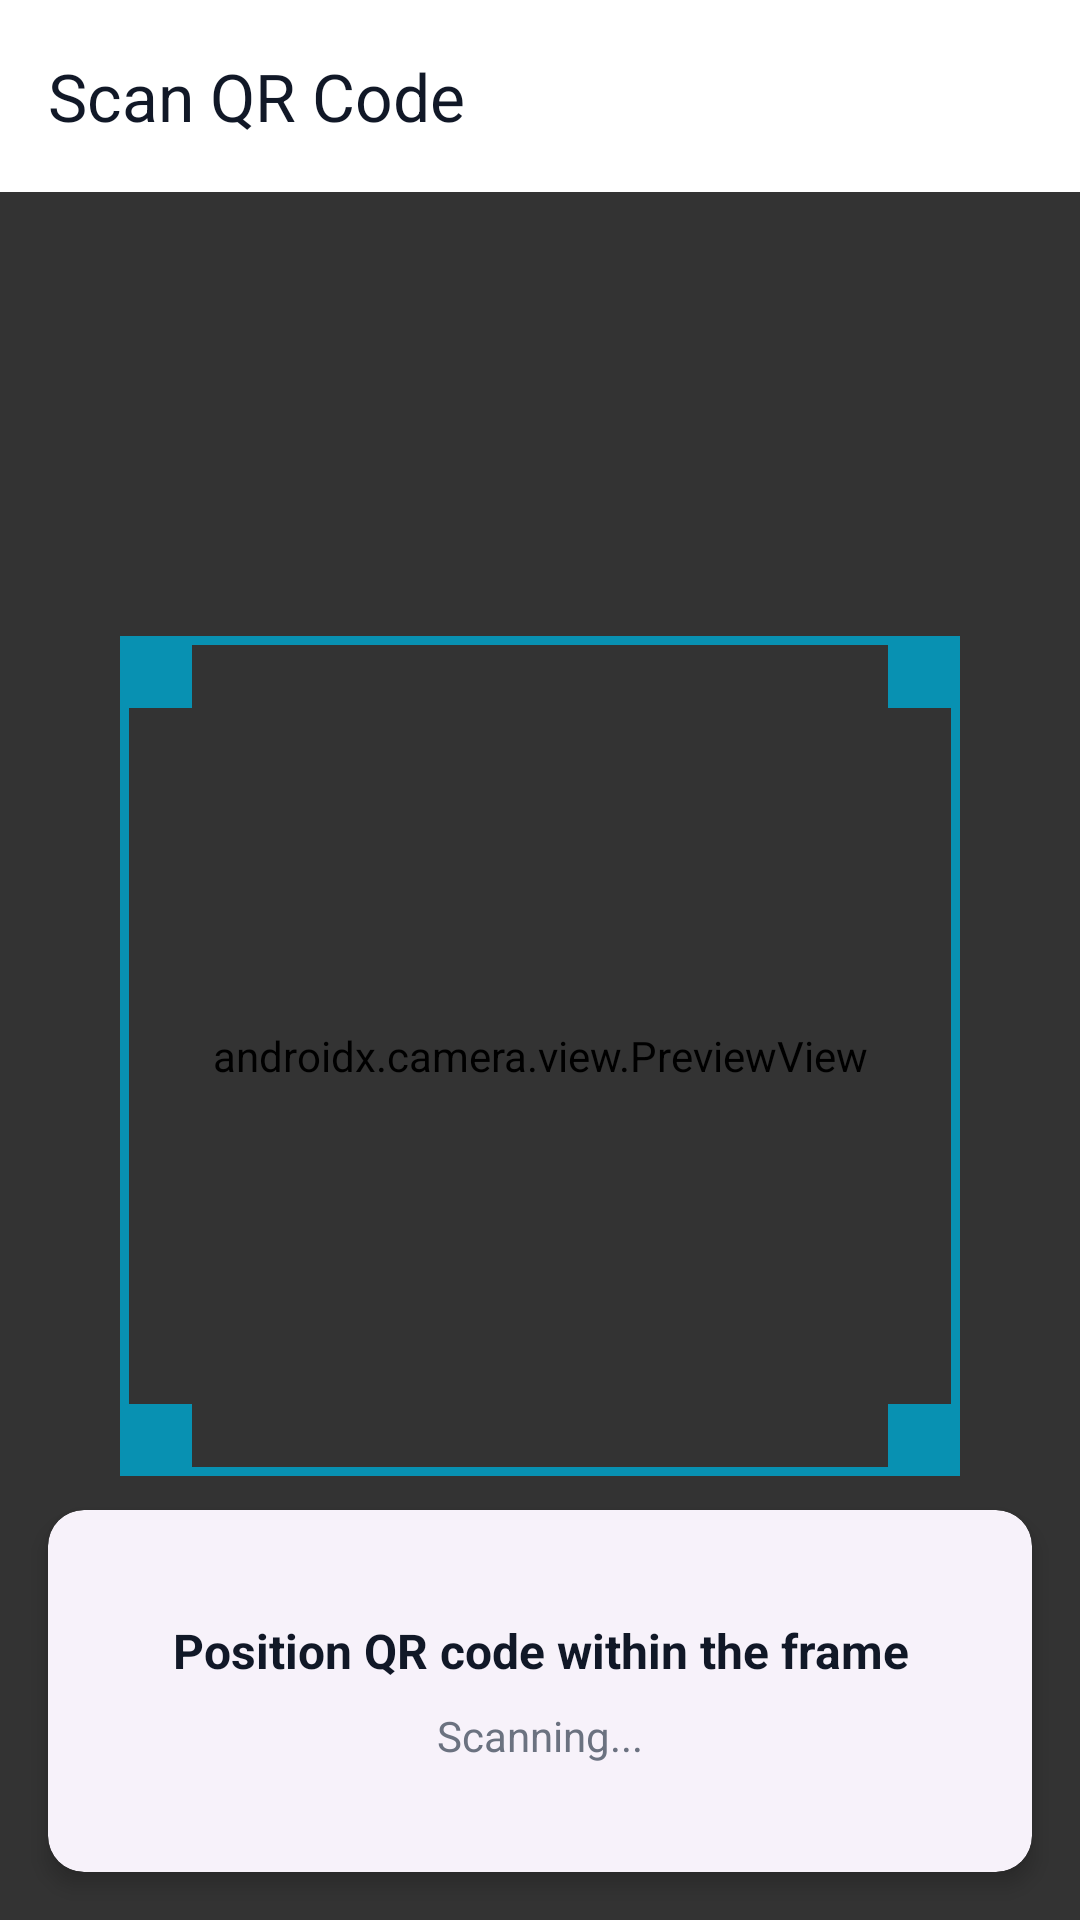

Reconstruct the res/layout file that produces this screen, plus the resources it refers to.
<!-- AndroidManifest.xml: application theme Theme.DBMS_ProjectAPP -->
<!-- res/layout/activity_qr_scanner.xml -->
<?xml version="1.0" encoding="utf-8"?>
<androidx.coordinatorlayout.widget.CoordinatorLayout xmlns:android="http://schemas.android.com/apk/res/android"
    xmlns:app="http://schemas.android.com/apk/res-auto"
    android:layout_width="match_parent"
    android:layout_height="match_parent"
    android:fitsSystemWindows="true">

    <com.google.android.material.appbar.AppBarLayout
        android:layout_width="match_parent"
        android:layout_height="wrap_content"
        android:fitsSystemWindows="true">

        <com.google.android.material.appbar.MaterialToolbar
            android:id="@+id/toolbar"
            android:layout_width="match_parent"
            android:layout_height="?attr/actionBarSize"
            app:title="Scan QR Code"
            app:navigationIcon="@drawable/ic_back" />

    </com.google.android.material.appbar.AppBarLayout>

    <RelativeLayout
        android:layout_width="match_parent"
        android:layout_height="match_parent"
        app:layout_behavior="@string/appbar_scrolling_view_behavior">

        
        <androidx.camera.view.PreviewView
            android:id="@+id/previewView"
            android:layout_width="match_parent"
            android:layout_height="match_parent" />

        
        <View
            android:layout_width="match_parent"
            android:layout_height="match_parent"
            android:background="#99000000" />

        
        <FrameLayout
            android:id="@+id/scanFrame"
            android:layout_width="280dp"
            android:layout_height="280dp"
            android:layout_centerInParent="true"
            android:background="@drawable/qr_scan_frame">

            <View
                android:layout_width="match_parent"
                android:layout_height="match_parent"
                android:layout_margin="4dp"
                android:background="@android:color/transparent" />

        </FrameLayout>

        
        <com.google.android.material.card.MaterialCardView
            android:layout_width="match_parent"
            android:layout_height="wrap_content"
            android:layout_alignParentBottom="true"
            android:layout_margin="16dp"
            app:cardCornerRadius="12dp"
            app:cardElevation="4dp">

            <LinearLayout
                android:layout_width="match_parent"
                android:layout_height="wrap_content"
                android:orientation="vertical"
                android:padding="16dp">

                <TextView
                    android:id="@+id/tvInstruction"
                    android:layout_width="match_parent"
                    android:layout_height="wrap_content"
                    android:text="Position QR code within the frame"
                    android:textAlignment="center"
                    android:textColor="?attr/colorOnSurface"
                    android:textSize="16sp"
                    android:textStyle="bold" />

                <TextView
                    android:id="@+id/tvStatus"
                    android:layout_width="match_parent"
                    android:layout_height="wrap_content"
                    android:layout_marginTop="8dp"
                    android:text="Scanning..."
                    android:textAlignment="center"
                    android:textColor="?attr/colorOnSurfaceVariant"
                    android:textSize="14sp" />

                <ProgressBar
                    android:id="@+id/progressBar"
                    android:layout_width="wrap_content"
                    android:layout_height="wrap_content"
                    android:layout_gravity="center"
                    android:layout_marginTop="8dp"
                    android:visibility="gone" />

            </LinearLayout>

        </com.google.android.material.card.MaterialCardView>

    </RelativeLayout>

</androidx.coordinatorlayout.widget.CoordinatorLayout>
<!-- resources referenced by this layout -->
<resources>
  <style name="Theme.DBMS_ProjectAPP" parent="Base.Theme.DBMS_ProjectAPP" />
  <color name="light_primary">#0891B2</color>
  <color name="light_primary_variant">#0E7490</color>
  <color name="light_on_primary">#FFFFFF</color>
  <color name="light_secondary">#06B6D4</color>
  <color name="light_secondary_variant">#0284C7</color>
  <color name="light_on_secondary">#FFFFFF</color>
  <color name="light_background">#F9FAFB</color>
  <color name="light_surface">#FFFFFF</color>
  <color name="light_surface_variant">#F3F4F6</color>
  <color name="light_on_background">#111827</color>
  <color name="light_on_surface">#111827</color>
  <color name="light_on_surface_variant">#6B7280</color>
  <color name="error">#EF4444</color>
  <color name="white">#FFFFFFFF</color>
  <color name="divider_light">#E2E8F0</color>
  <style name="Widget.ClubCI.Button" parent="Widget.Material3.Button">
          <item name="cornerRadius">16dp</item>
          <item name="android:textAllCaps">false</item>
          <item name="android:textSize">16sp</item>
          <item name="android:textStyle">bold</item>
          <item name="android:paddingTop">16dp</item>
          <item name="android:paddingBottom">16dp</item>
          <item name="iconGravity">textStart</item>
          <item name="elevation">4dp</item>
          <item name="android:stateListAnimator">@null</item>
      </style>
  <style name="Widget.ClubCI.Card" parent="Widget.Material3.CardView.Elevated">
          <item name="cardCornerRadius">20dp</item>
          <item name="cardElevation">6dp</item>
          <item name="contentPadding">20dp</item>
          <item name="strokeWidth">0dp</item>
      </style>
  <style name="Widget.ClubCI.TextInputLayout" parent="Widget.Material3.TextInputLayout.OutlinedBox">
          <item name="boxCornerRadiusTopStart">12dp</item>
          <item name="boxCornerRadiusTopEnd">12dp</item>
          <item name="boxCornerRadiusBottomStart">12dp</item>
          <item name="boxCornerRadiusBottomEnd">12dp</item>
          <item name="boxStrokeWidth">2dp</item>
      </style>
  <style name="Widget.ClubCI.Toolbar" parent="Widget.Material3.Toolbar">
          <item name="titleTextColor">?attr/colorOnSurface</item>
          <item name="subtitleTextColor">?attr/colorOnSurfaceVariant</item>
          <item name="elevation">0dp</item>
      </style>
  <style name="ShapeAppearance.ClubCI.SmallComponent" parent="ShapeAppearance.Material3.SmallComponent">
          <item name="cornerFamily">rounded</item>
          <item name="cornerSize">8dp</item>
      </style>
  <style name="ShapeAppearance.ClubCI.MediumComponent" parent="ShapeAppearance.Material3.MediumComponent">
          <item name="cornerFamily">rounded</item>
          <item name="cornerSize">12dp</item>
      </style>
  <style name="ShapeAppearance.ClubCI.LargeComponent" parent="ShapeAppearance.Material3.LargeComponent">
          <item name="cornerFamily">rounded</item>
          <item name="cornerSize">16dp</item>
      </style>
</resources>
